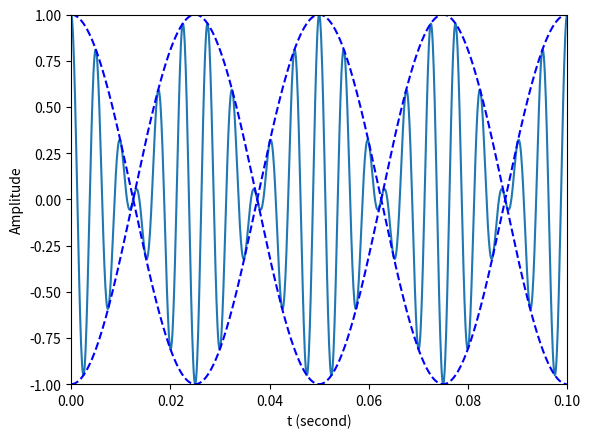

Here is the Python script that generated this plot:
import numpy as np
import matplotlib.pyplot as plt

t = np.linspace( 0, 0.1, 1000, endpoint = False )	# 定義時間陣列	

f1 = 20												# 低頻頻率
f2 = 200											# 高頻頻率
x = np.cos( 2 * np.pi * f1 * t ) * np.cos( 2 * np.pi * f2 * t )
envelop1 =  np.cos( 2 * np.pi * f1 * t )			# 包絡
envelop2 = -np.cos( 2 * np.pi * f1 * t )

plt.plot( t, x, '-' )								# 繪圖
plt.plot( t, envelop1, '--', color = 'b' )
plt.plot( t, envelop2, '--', color = 'b' )
plt.xlabel( 't (second)' )
plt.ylabel( 'Amplitude' )
plt.axis( [ 0, 0.1, -1, 1 ] )

plt.show( )